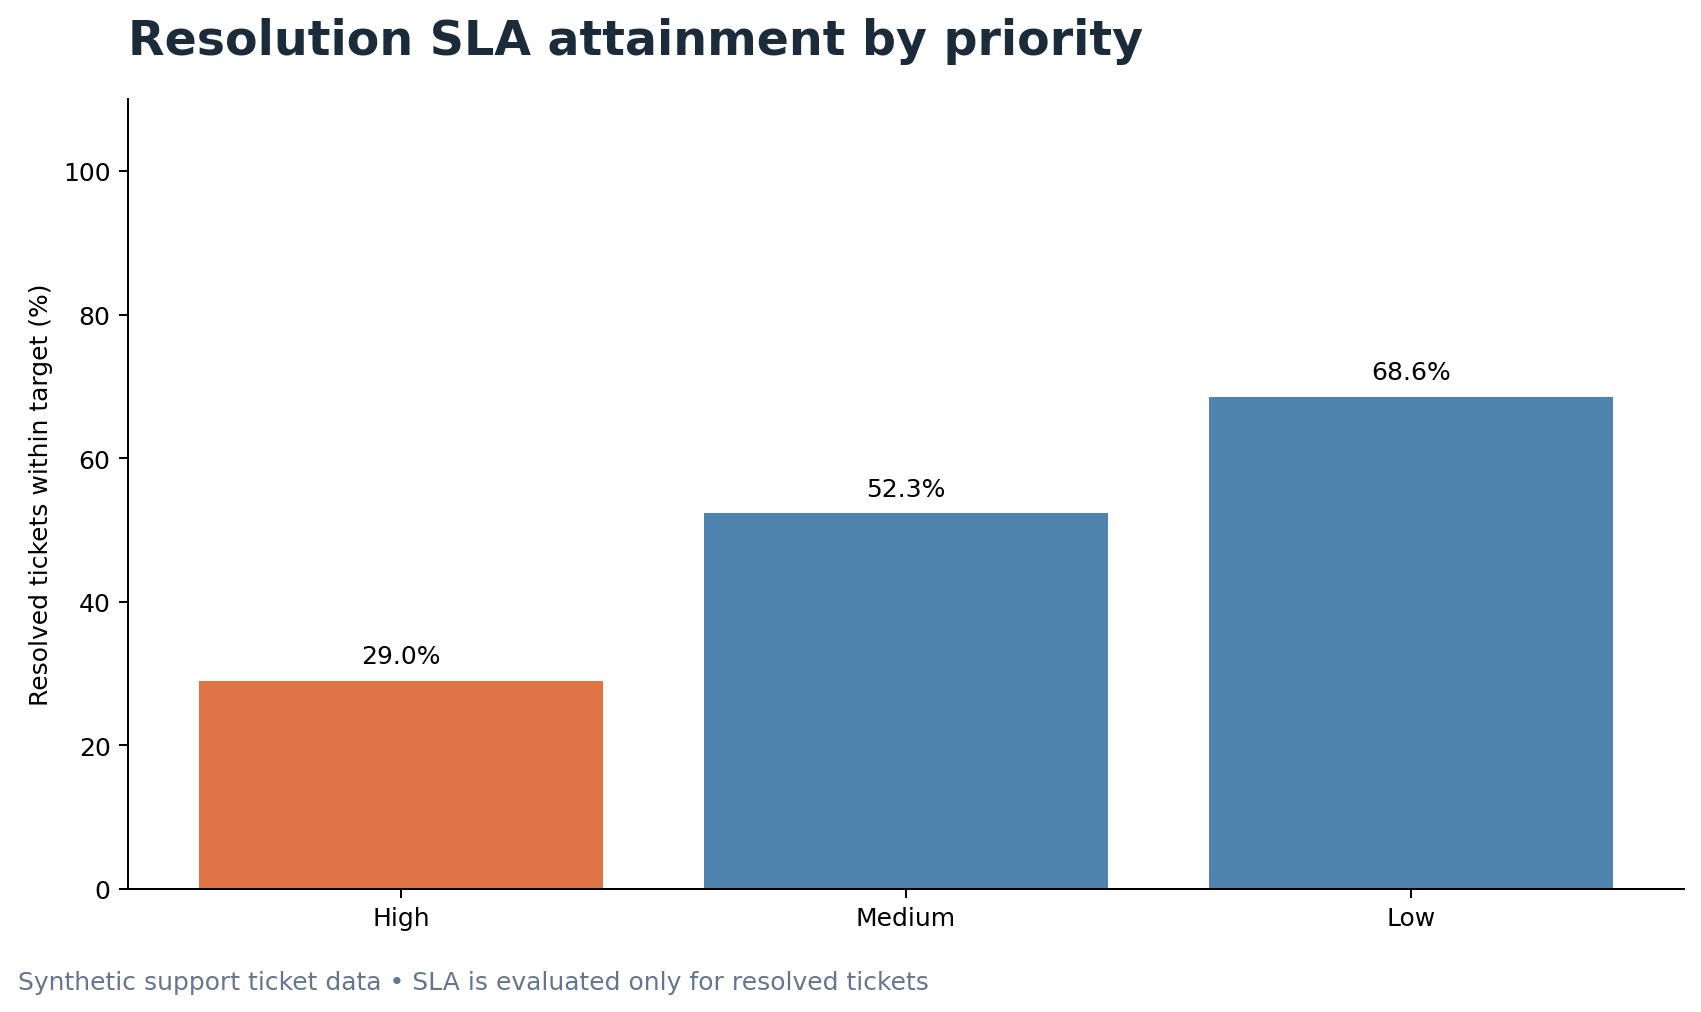

The data file committed next to this chart (first rows):
priority, total_tickets, resolved_tickets, resolution_sla_met_pct, avg_resolution_hours
High, 1085, 1033, 29.04, 14.66
Medium, 3171, 3015, 52.31, 27.89
Low, 1744, 1661, 68.57, 64.65
